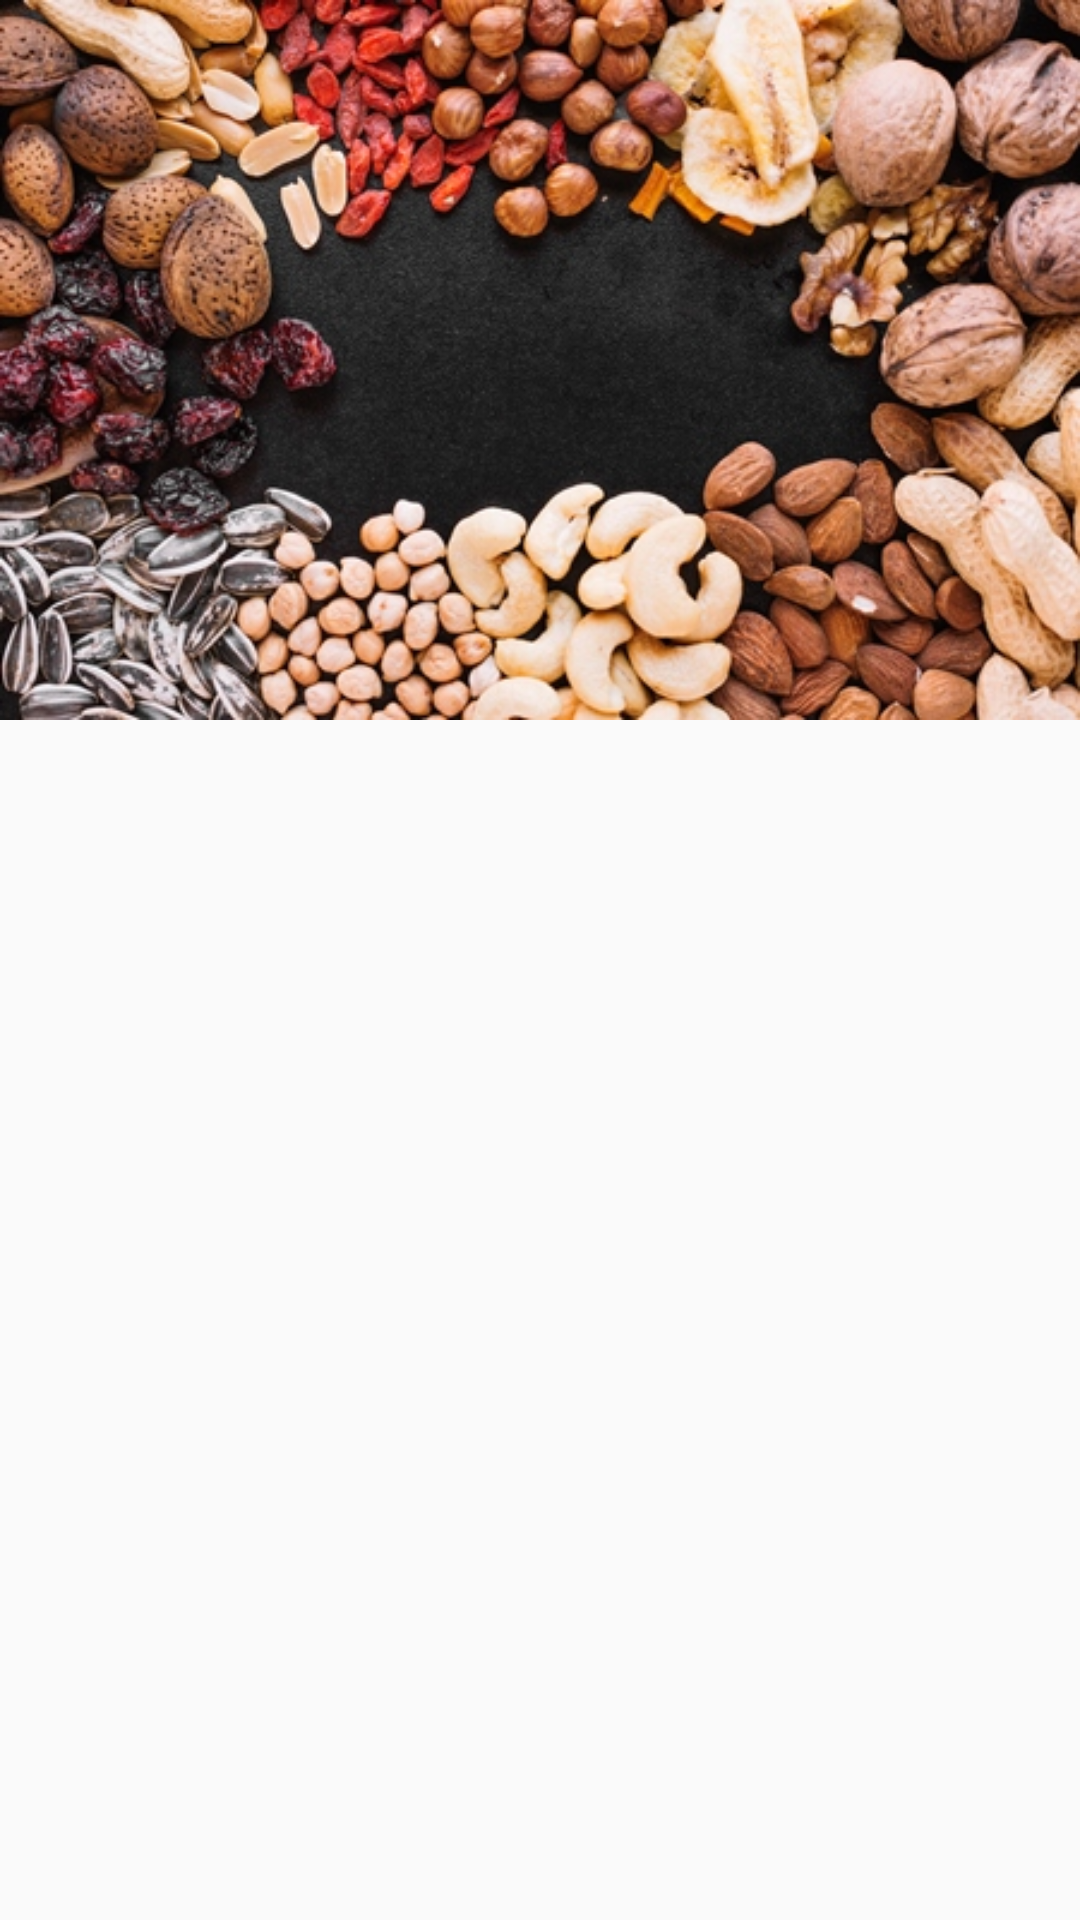

The Android layout XML behind this screen, and the referenced resources:
<!-- AndroidManifest.xml: application theme AppTheme -->
<!-- res/layout/header_layout.xml -->
<?xml version="1.0" encoding="utf-8"?>
<LinearLayout xmlns:android="http://schemas.android.com/apk/res/android"
              android:layout_width="match_parent"
              android:layout_height="match_parent"
              android:orientation="vertical">

    <ImageView
        android:layout_width="match_parent"
        android:layout_height="wrap_content"
        android:layout_gravity="top"
        android:adjustViewBounds="true"
        android:scaleType="centerCrop"
        android:src="@drawable/drawer_bg"
        />
</LinearLayout>
<!-- resources referenced by this layout -->
<resources>
  <!-- drawable drawer_bg: jpg bitmap (drawable, 143346 bytes) -->
  <style name="AppTheme" parent="Theme.AppCompat.Light.NoActionBar">
          
          <item name="colorPrimary">@color/colorPrimary</item>
          <item name="colorPrimaryDark">@color/colorPrimaryDark</item>
          <item name="colorAccent">@color/colorAccent</item>
      </style>
  <color name="colorPrimary">#3753f7</color>
  <color name="colorPrimaryDark">#3753f7</color>
  <color name="colorAccent">#ff085c</color>
</resources>
